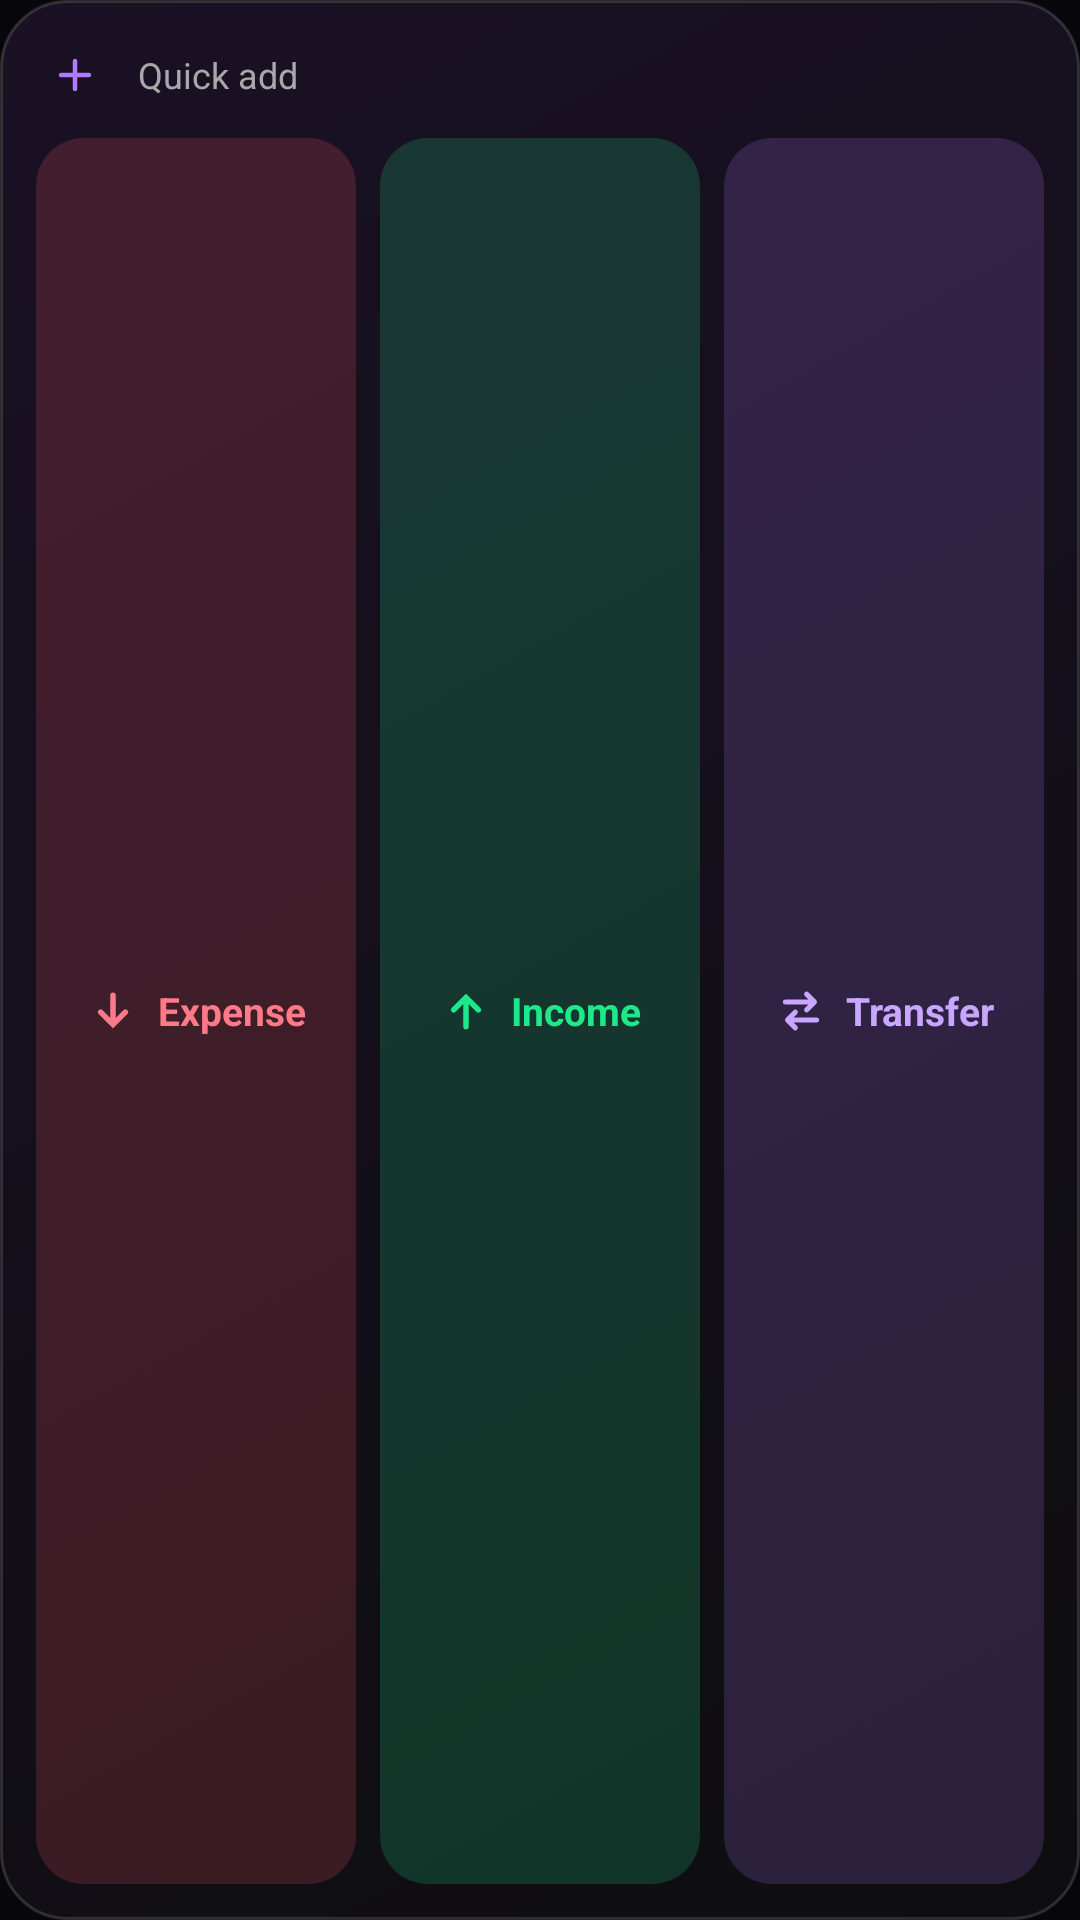

The Android layout XML behind this screen, and the referenced resources:
<!-- AndroidManifest.xml: application theme AppTheme -->
<!-- res/layout/widget_quick_add.xml -->
<?xml version="1.0" encoding="utf-8"?>
<LinearLayout xmlns:android="http://schemas.android.com/apk/res/android"
    android:layout_width="match_parent"
    android:layout_height="match_parent"
    android:orientation="vertical"
    android:padding="12dp"
    android:background="@drawable/widget_bg">

    <LinearLayout
        android:id="@+id/wq_head"
        android:layout_width="match_parent"
        android:layout_height="wrap_content"
        android:orientation="horizontal"
        android:gravity="center_vertical">
        <ImageView android:layout_width="26dp" android:layout_height="26dp" android:padding="5dp"
            android:background="@drawable/widget_badge_quick" android:src="@drawable/ic_w_quick" android:contentDescription="@null" />
        <TextView android:layout_width="wrap_content" android:layout_height="wrap_content" android:layout_marginStart="8dp"
            android:text="Quick add" android:textColor="#A8A8AA" android:textSize="12sp" />
    </LinearLayout>
    <LinearLayout
        android:layout_width="match_parent"
        android:layout_height="0dp"
        android:layout_weight="1"
        android:layout_marginTop="8dp"
        android:orientation="horizontal">
        <LinearLayout android:id="@+id/wq_expense" android:layout_width="0dp" android:layout_height="match_parent" android:layout_weight="1"
            android:orientation="horizontal" android:gravity="center" android:background="@drawable/widget_btn_expense">
            <ImageView android:layout_width="18dp" android:layout_height="18dp" android:src="@drawable/ic_w_expense" android:contentDescription="Expense" />
            <TextView android:layout_width="wrap_content" android:layout_height="wrap_content" android:layout_marginStart="6dp" android:text="Expense" android:textColor="#FF7A88" android:textSize="13sp" android:textStyle="bold" android:maxLines="1" />
        </LinearLayout>
        <LinearLayout android:id="@+id/wq_income" android:layout_width="0dp" android:layout_height="match_parent" android:layout_weight="1" android:layout_marginStart="8dp"
            android:orientation="horizontal" android:gravity="center" android:background="@drawable/widget_btn_income">
            <ImageView android:layout_width="18dp" android:layout_height="18dp" android:src="@drawable/ic_w_income" android:contentDescription="Income" />
            <TextView android:layout_width="wrap_content" android:layout_height="wrap_content" android:layout_marginStart="6dp" android:text="Income" android:textColor="#1EE88A" android:textSize="13sp" android:textStyle="bold" android:maxLines="1" />
        </LinearLayout>
        <LinearLayout android:id="@+id/wq_transfer" android:layout_width="0dp" android:layout_height="match_parent" android:layout_weight="1" android:layout_marginStart="8dp"
            android:orientation="horizontal" android:gravity="center" android:background="@drawable/widget_btn_neutral">
            <ImageView android:layout_width="18dp" android:layout_height="18dp" android:src="@drawable/ic_w_transfer" android:contentDescription="Transfer" />
            <TextView android:layout_width="wrap_content" android:layout_height="wrap_content" android:layout_marginStart="6dp" android:text="Transfer" android:textColor="#C9A6FF" android:textSize="13sp" android:textStyle="bold" android:maxLines="1" />
        </LinearLayout>
    </LinearLayout>
</LinearLayout>
<!-- resources referenced by this layout -->
<resources>
  <!-- drawable ic_w_expense (drawable) -->
  <?xml version="1.0" encoding="utf-8"?>
  <vector xmlns:android="http://schemas.android.com/apk/res/android" android:width="24dp" android:height="24dp" android:viewportWidth="24" android:viewportHeight="24">
      <path android:strokeColor="#FF7A88" android:strokeWidth="2.4" android:strokeLineCap="round" android:fillColor="#00000000" android:pathData="M12,5v13M6.5,12.5 12,18l5.5,-5.5"/>
  </vector>
  <!-- drawable ic_w_income (drawable) -->
  <?xml version="1.0" encoding="utf-8"?>
  <vector xmlns:android="http://schemas.android.com/apk/res/android" android:width="24dp" android:height="24dp" android:viewportWidth="24" android:viewportHeight="24">
      <path android:strokeColor="#1EE88A" android:strokeWidth="2.4" android:strokeLineCap="round" android:fillColor="#00000000" android:pathData="M12,19V6M6.5,11.5 12,6l5.5,5.5"/>
  </vector>
  <!-- drawable ic_w_quick (drawable) -->
  <?xml version="1.0" encoding="utf-8"?>
  <vector xmlns:android="http://schemas.android.com/apk/res/android" android:width="24dp" android:height="24dp" android:viewportWidth="24" android:viewportHeight="24">
      <path android:strokeColor="#B17AFF" android:strokeWidth="2.2" android:strokeLineCap="round" android:fillColor="#00000000" android:pathData="M12,5v14M5,12h14"/>
  </vector>
  <!-- drawable ic_w_transfer (drawable) -->
  <?xml version="1.0" encoding="utf-8"?>
  <vector xmlns:android="http://schemas.android.com/apk/res/android" android:width="24dp" android:height="24dp" android:viewportWidth="24" android:viewportHeight="24">
      <path android:strokeColor="#C9A6FF" android:strokeWidth="2.2" android:strokeLineCap="round" android:strokeLineJoin="round" android:fillColor="#00000000" android:pathData="M5,8h13M14.5,4.5 18,8l-3.5,3.5M19,16H6M9.5,12.5 6,16l3.5,3.5"/>
  </vector>
  <!-- drawable widget_bg (drawable) -->
  <?xml version="1.0" encoding="utf-8"?>
  <shape xmlns:android="http://schemas.android.com/apk/res/android" android:shape="rectangle">
      <gradient android:angle="315" android:startColor="#FF1A1124" android:endColor="#FF0E0E10" />
      <corners android:radius="22dp" />
      <stroke android:width="1dp" android:color="#24FFFFFF" />
  </shape>
  <!-- drawable widget_btn_expense (drawable) -->
  <?xml version="1.0" encoding="utf-8"?>
  <shape xmlns:android="http://schemas.android.com/apk/res/android" android:shape="rectangle">
      <solid android:color="#2EFF5C6C" />
      <corners android:radius="16dp" />
  </shape>
  <!-- drawable widget_btn_income (drawable) -->
  <?xml version="1.0" encoding="utf-8"?>
  <shape xmlns:android="http://schemas.android.com/apk/res/android" android:shape="rectangle">
      <solid android:color="#2E1EE88A" />
      <corners android:radius="16dp" />
  </shape>
  <!-- drawable widget_btn_neutral (drawable) -->
  <?xml version="1.0" encoding="utf-8"?>
  <shape xmlns:android="http://schemas.android.com/apk/res/android" android:shape="rectangle">
      <solid android:color="#2EB17AFF" />
      <corners android:radius="16dp" />
  </shape>
  <style name="AppTheme" parent="Theme.AppCompat.DayNight.NoActionBar">
          <item name="colorPrimary">@color/vela_bg</item>
          <item name="colorPrimaryDark">@color/vela_bg</item>
          <item name="colorAccent">@color/vela_violet</item>
          <item name="android:statusBarColor">@color/vela_bg</item>
          <item name="android:navigationBarColor">@color/vela_bg</item>
          <item name="android:windowBackground">@color/vela_bg</item>
      </style>
  <color name="vela_bg">#07070B</color>
  <color name="vela_violet">#A07BFF</color>
</resources>
